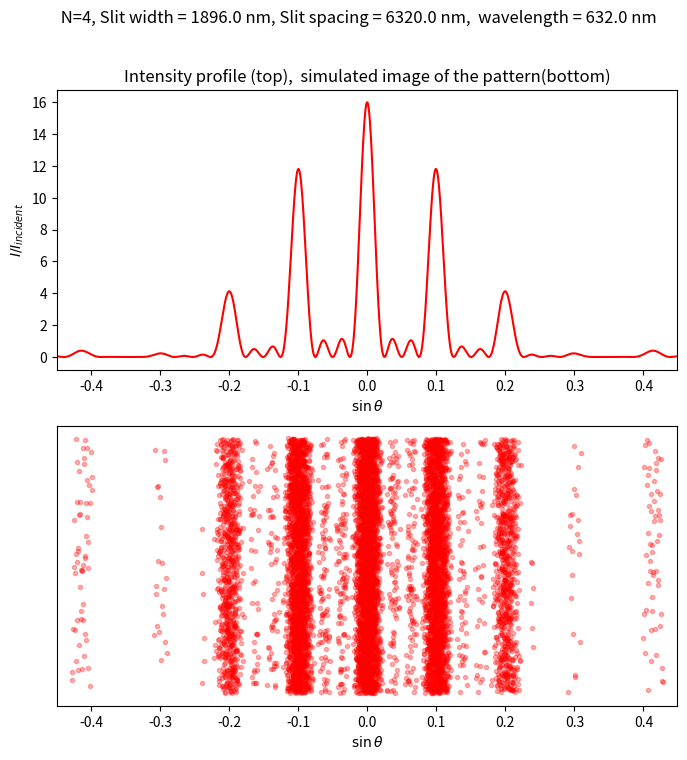

This chart was generated by the following Python code:
#################
##### Program made by : Renu Raman Sahu ##########
#About########
#Program to calculate the intensity profile and simulate the image of the pattern for diffraction by
#N slits, with slit width a, slit spacing d and a given wavelength.
#################


############## Importing the libraries ##################
import numpy as np
import matplotlib.pyplot as plt
import matplotlib
#(Optional comment) Rendering of labels in the plot will be nice if Latex is installed in the system 


################ INPUT PARAMETERS ##################
####################################################
wavelength= 632.0 #nm, the wavelength of the monochromatic source used
gap=7*wavelength   #nm, Slit to slit separation (nearest edges of consecutive slits) in nm
a=3*wavelength   #nm, Slit Width in nm
d=a+gap
N=4     #number of slits (should be an integer)
####################################################


########### FUNCTION FOR THE DIFFRACTION PATTERN #############
def diffraction_intensity_pattern(wavelength, a, d, N):
    # theta is the angular separation between the  point of observation and central maxima with respect to the center of  diffraction grating
    #We define an array named theta, with start value -pi/7, end value pi/7 and l_theta=1003 elements in the array 
    l_theta = 1000   # Length of the array theta, a large integer more than 1000
    theta = np.linspace(-np.pi/7.0, np.pi/7.0, l_theta)

    #### checking for theta[i]==0 to avoid intederminate terms of type 0/0. #####
    for i in range(l_theta):
         if (0==theta[i]):
             theta[i]=0.0000001
    #############################################################################

    sin_theta = np.sin(theta)

    d_by_wl = d/wavelength
    a_by_wl = a/wavelength

    beta = np.pi*a_by_wl*sin_theta

    ######### Factor due to slitwidth a ################
    sinB_by_B = (np.sin(beta)/beta)
    f1 = sinB_by_B**2

    ######## Factor due to N slits with separation d between each consecutive slits ###############
    sin_NAlpha_by_Alpha = (np.sin(N*d_by_wl*np.pi*sin_theta)/np.sin(d_by_wl*np.pi*sin_theta))
    f2 = sin_NAlpha_by_Alpha**2

    diffraction_intensity = f1*f2
    
    return theta, diffraction_intensity    





############## THE FOLLOWING FUNCTION IS FOR SIMULATION OF DIFFRACTION PATTERN ############

def plot_image(wavelength, a, d, N):
    ################ Calculates the intensity profile for given input parameters###################
    theta, diffraction_intensity = diffraction_intensity_pattern(wavelength, a, d, N)
    ###############################################################################################


    ##### The following two lines computes the fraction of incident photons at different regions on the screen ########
    photon_count = 120
    n_photon = (photon_count*diffraction_intensity/max(diffraction_intensity))



    ############# The following code determines the relative number of photons at different regions on the screen ###### 
    x_count =[]
    y_count =[]
    l_theta=len(theta)
    for i in range(l_theta-1):
        yc=np.random.uniform(theta[i], theta[i+1], int(n_photon[i]))
        xc=np.random.uniform(0.0, 1.0, int(n_photon[i]))
        x_count=np.append(x_count, xc)
        y_count=np.append(y_count, yc)

    ######################################################################################################################
    


    ###### The following code is for plotting the intensity profile and the simulated image of the pattern ###########

    title=' N='+str(N)+", Slit width = "+str(a)+' nm, Slit spacing = '+str(d)+' nm,  wavelength = '+str(wavelength)+' nm'
    fig, (intensity_profile, image)=plt.subplots(2, 1, sharex=False, figsize=(8, 8))
    fig.suptitle(title)
    
    intensity_profile.plot(theta, diffraction_intensity, '-', color='red', alpha=1)
    intensity_profile.set(xlabel=r'$\sin\theta$ ', ylabel=r'$I/I_{incident}$', title="Intensity profile (top),  simulated image of the pattern(bottom)")
    intensity_profile.set_xlim([-np.pi/7., np.pi/7.0])

    image.plot(y_count, x_count, '.', color='red', alpha=.30)
    image.set(xlabel=r'$\sin\theta$ ')
    image.get_yaxis().set_visible(False)
    image.set_xlim([-np.pi/7., np.pi/7.0])

    plt.show()




########Calling the function to plot the intensity profile and the simulated image of the pattern#####
plot_image(wavelength, a, d, N)


############ Thank You #################
    
